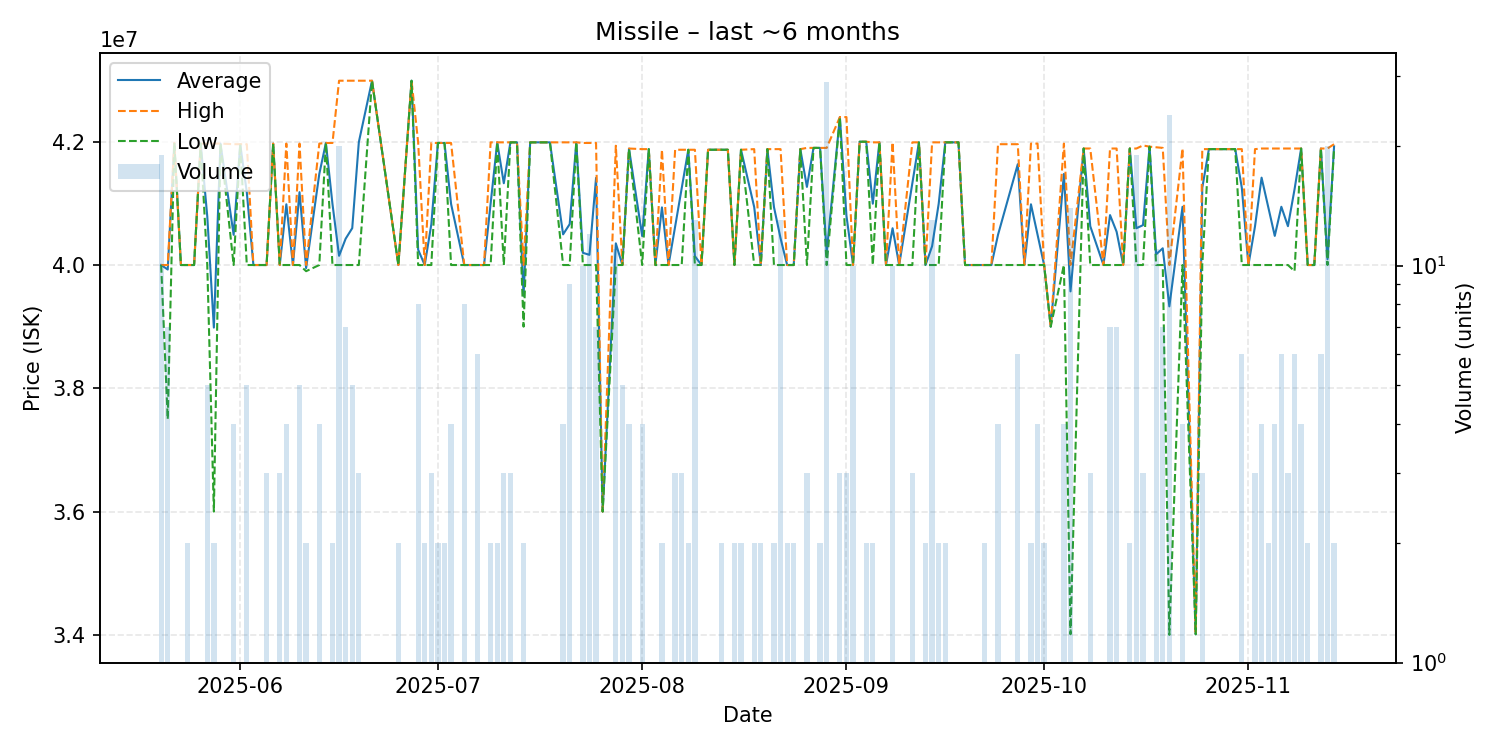

The data file committed next to this chart (first rows):
date, average, highest, lowest, order_count, volume
2025-05-20, 40000000, 40000000, 40000000, 4, 19
2025-05-21, 39927143, 40000000, 37500000, 3, 7
2025-05-22, 41980000, 41980000, 41980000, 1, 1
2025-05-23, 40000000, 40000000, 40000000, 1, 1
2025-05-24, 40000000, 40000000, 40000000, 1, 2
2025-05-25, 40000000, 40000000, 40000000, 1, 1
2025-05-26, 41970000, 41970000, 41970000, 1, 1
2025-05-27, 40788000, 41970000, 40000000, 5, 5
2025-05-28, 38985000, 41970000, 36000000, 2, 2
2025-05-29, 41970000, 41970000, 41970000, 1, 1
2025-05-31, 40490000, 41960000, 40000000, 4, 4
2025-06-01, 41960000, 41960000, 41960000, 1, 1
2025-06-02, 41178000, 41960000, 40000000, 5, 5
2025-06-03, 40000000, 40000000, 40000000, 1, 1
2025-06-04, 40000000, 40000000, 40000000, 1, 1
2025-06-05, 40000000, 40000000, 40000000, 1, 3
2025-06-06, 41970000, 41970000, 41970000, 1, 1
2025-06-07, 40000000, 40000000, 40000000, 2, 3
2025-06-08, 40985000, 41970000, 40000000, 4, 4
2025-06-09, 40000000, 40000000, 40000000, 1, 1
2025-06-10, 41182000, 41970000, 40000000, 5, 5
2025-06-11, 39950000, 40000000, 39900000, 2, 2
2025-06-13, 41477500, 41970000, 40000000, 4, 4
2025-06-14, 41980000, 41980000, 41980000, 1, 1
2025-06-15, 40990000, 41980000, 40000000, 2, 2
2025-06-16, 40149500, 42990000, 40000000, 3, 20
2025-06-17, 40427143, 42990000, 40000000, 4, 7
2025-06-18, 40598000, 42990000, 40000000, 2, 5
2025-06-19, 41993333, 42990000, 40000000, 3, 3
2025-06-21, 42990000, 42990000, 42990000, 1, 1
2025-06-25, 40000000, 40000000, 40000000, 2, 2
2025-06-27, 42990000, 42990000, 42990000, 1, 1
2025-06-28, 40248750, 41990000, 40000000, 2, 8
2025-06-29, 40000000, 40000000, 40000000, 2, 2
2025-06-30, 40660000, 41980000, 40000000, 3, 3
2025-07-01, 41980000, 41980000, 41980000, 2, 2
2025-07-02, 41980000, 41980000, 41980000, 1, 2
2025-07-03, 40990000, 41980000, 40000000, 3, 4
2025-07-05, 40000000, 40000000, 40000000, 1, 8
2025-07-07, 40000000, 40000000, 40000000, 2, 6
2025-07-08, 40000000, 40000000, 40000000, 1, 1
2025-07-09, 40995000, 41990000, 40000000, 2, 2
2025-07-10, 41990000, 41990000, 41990000, 1, 2
2025-07-11, 41326667, 41990000, 40000000, 3, 3
2025-07-12, 41990000, 41990000, 41990000, 2, 3
2025-07-13, 41990000, 41990000, 41990000, 1, 1
2025-07-14, 39500000, 40000000, 39000000, 2, 2
2025-07-15, 41990000, 41990000, 41990000, 1, 1
2025-07-18, 41990000, 41990000, 41990000, 1, 1
2025-07-20, 40497500, 41990000, 40000000, 4, 4
2025-07-21, 40663333, 41990000, 40000000, 5, 9
2025-07-22, 41990000, 41990000, 41990000, 1, 1
2025-07-23, 40198000, 41980000, 40000000, 2, 10
2025-07-24, 40165000, 41980000, 40000000, 3, 12
2025-07-25, 41414286, 41980000, 40000000, 3, 7
2025-07-26, 36000000, 36000000, 36000000, 1, 1
2025-07-28, 40351818, 41935000, 40000000, 3, 11
2025-07-29, 40000000, 40000000, 40000000, 1, 5
2025-07-30, 41887500, 41890000, 41880000, 3, 4
2025-08-01, 40470000, 41880000, 40000000, 4, 4
... 91 more rows
